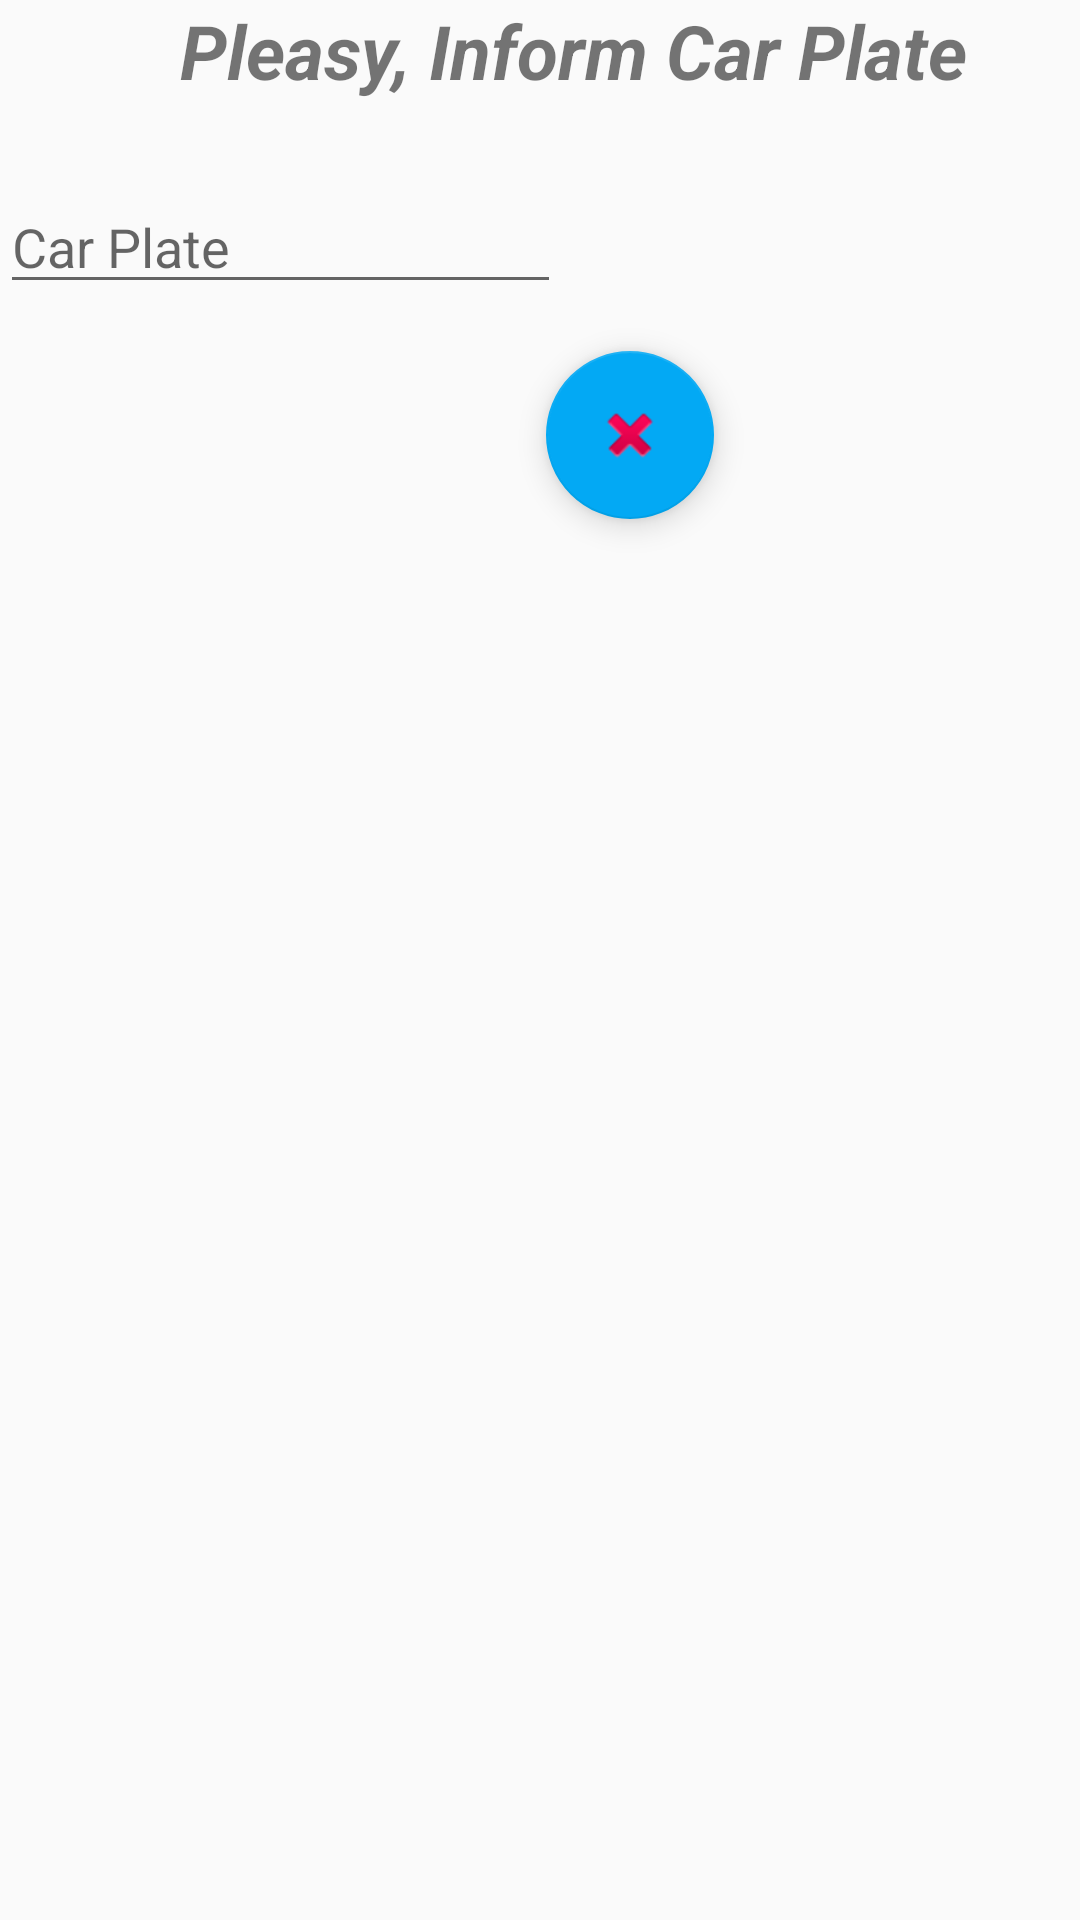

Write the Android layout XML for this screen, with the resource values it uses.
<!-- AndroidManifest.xml: application theme AppTheme -->
<!-- res/layout/activity_delete_by_placa.xml -->
<?xml version="1.0" encoding="utf-8"?>
<android.support.design.widget.CoordinatorLayout xmlns:android="http://schemas.android.com/apk/res/android"
    xmlns:app="http://schemas.android.com/apk/res-auto"
    xmlns:tools="http://schemas.android.com/tools"
    android:layout_width="match_parent"
    android:layout_height="match_parent"
    tools:context=".ui.deleteplaca.DeleteByPlacaActivity">
    <TextView
        android:layout_width="wrap_content"
        android:layout_height="wrap_content"
        android:layout_marginLeft="60dp"
        android:text="Pleasy, Inform Car Plate"
        android:textSize="25sp"
        android:textStyle="bold|italic" />

    <EditText
        android:id="@+id/placaCar"
        android:layout_width="187dp"
        android:layout_height="wrap_content"
        android:layout_marginTop="60dp"
        android:hint="Car Plate" />

        <android.support.design.widget.FloatingActionButton
            android:id="@+id/btDeletarPlaca"
            android:layout_width="166dp"
            android:layout_height="wrap_content"
            android:layout_gravity="center_horizontal|center"
            android:layout_marginBottom="350dp"
            android:layout_marginLeft="60dp"
            android:layout_marginRight="0dp"
            android:src="@android:drawable/ic_delete"
            app:layout_anchorGravity="bottom|right|end" />
</android.support.design.widget.CoordinatorLayout>
<!-- resources referenced by this layout -->
<resources>
  <style name="AppTheme" parent="Theme.AppCompat.Light.DarkActionBar">
          
          <item name="colorPrimary">#00BCD4</item>
          <item name="colorPrimaryDark">#0097A7</item>
          <item name="colorAccent">#03A9F4</item>
      </style>
</resources>
